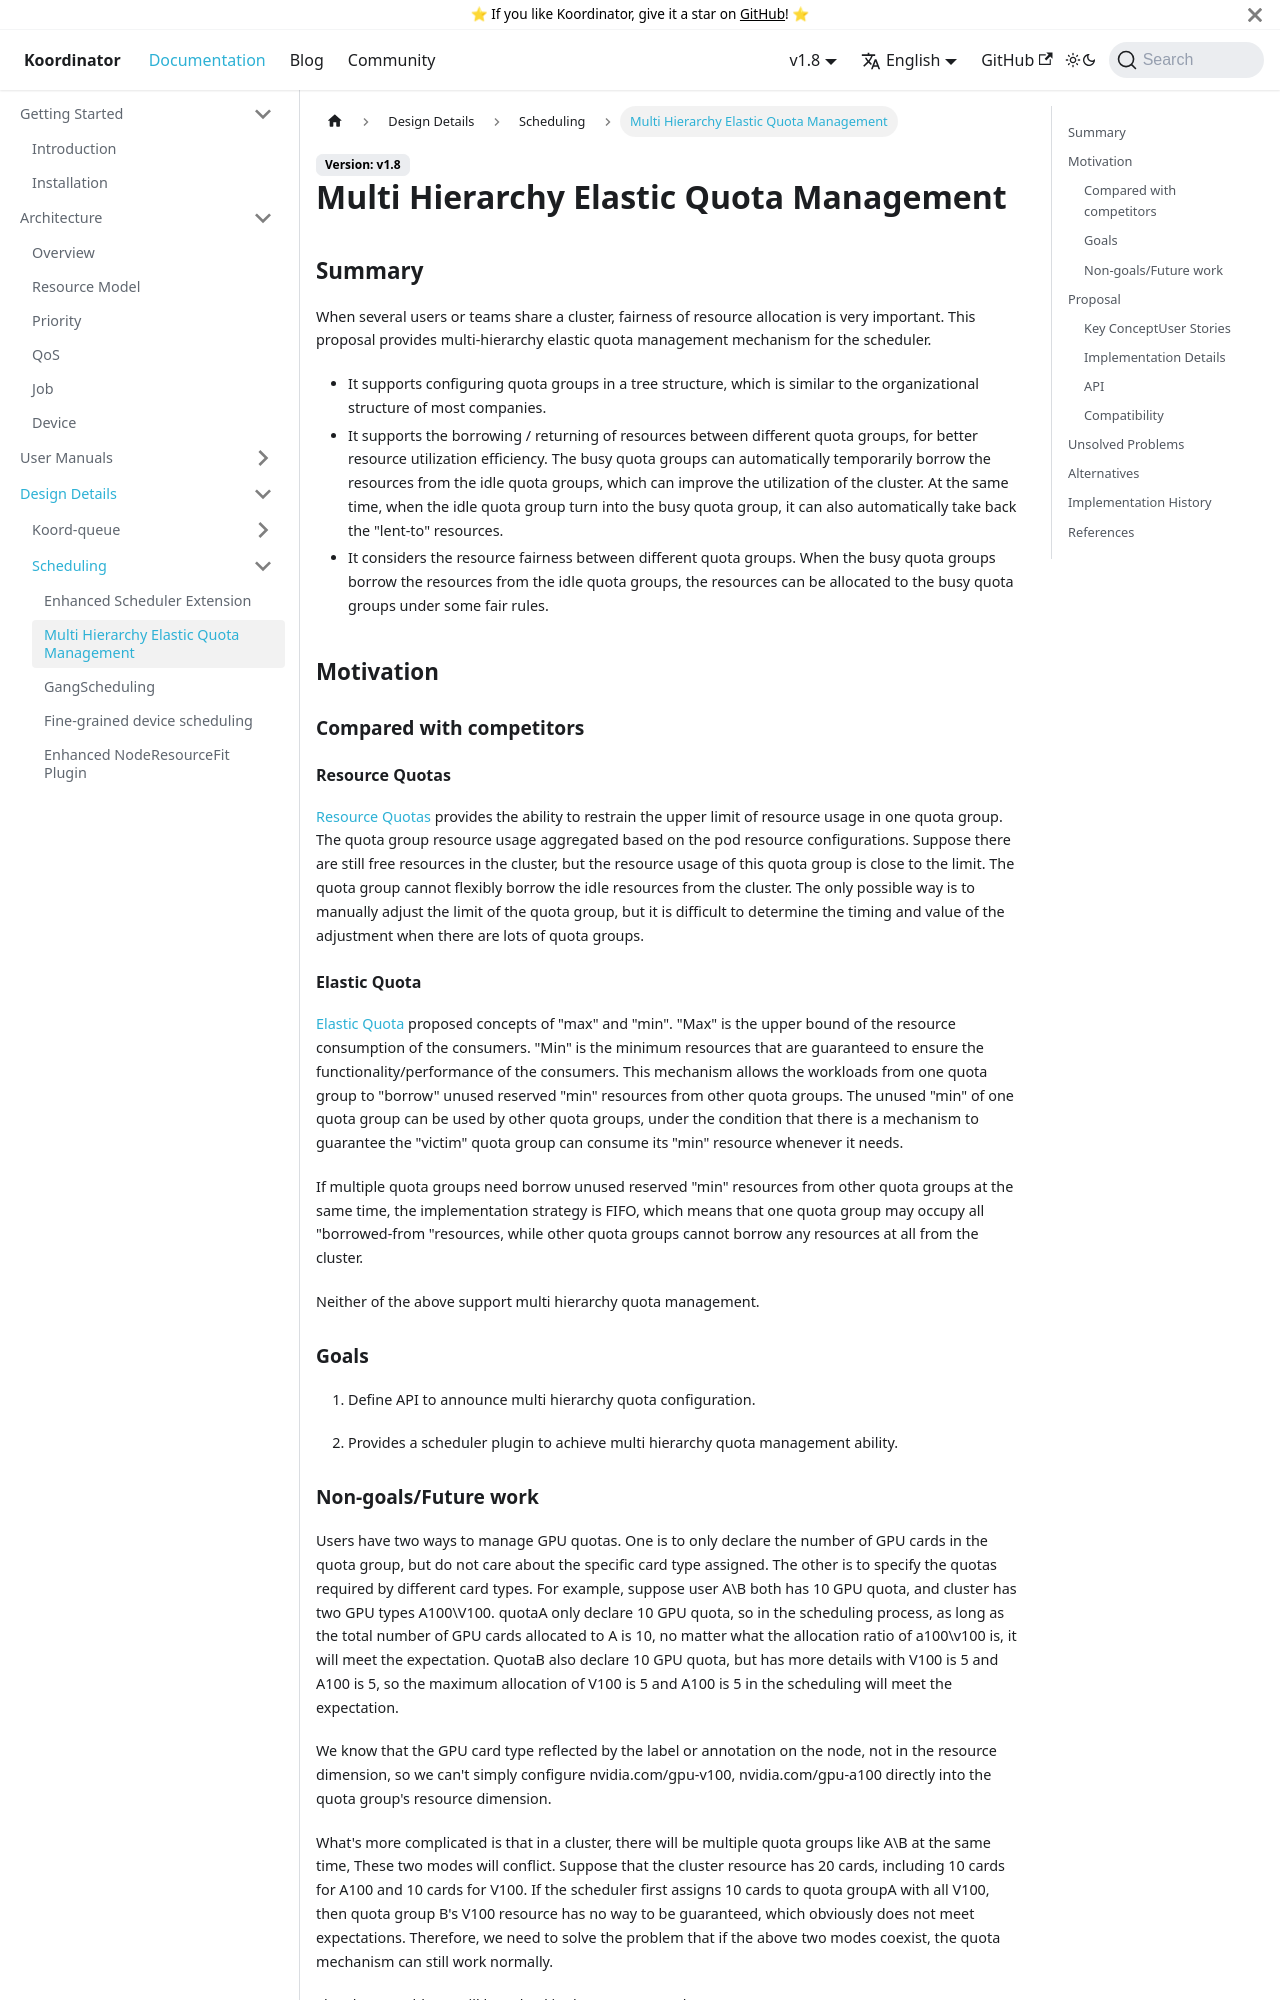

repository: koordinator-sh/website · page: docs/designs/multi-hierarchy-elastic-quota-management.html · generator: docusaurus

# Multi Hierarchy Elastic Quota Management

## Summary
When several users or teams share a cluster, fairness of resource allocation is very important. This proposal provides
multi-hierarchy elastic quota management mechanism for the scheduler. 
- It supports configuring quota groups in a tree structure, which is similar to the organizational structure of most companies.
- It supports the borrowing / returning of resources between different quota groups, for better resource utilization efficiency.
The busy quota groups can automatically temporarily borrow the resources from the idle quota groups, which can improve the
utilization of the cluster. At the same time, when the idle quota group turn into the busy quota group, it can also automatically
take back the "lent-to" resources.
- It considers the resource fairness between different quota groups. When the busy quota groups borrow the 
resources from the idle quota groups, the resources can be allocated to the busy quota groups under some fair rules.

## Motivation

### Compared with competitors

#### Resource Quotas
[Resource Quotas](https://kubernetes.io/docs/concepts/policy/resource-quotas/) provides the ability to restrain the upper 
limit of resource usage in one quota group. The quota group resource usage aggregated based on the pod resource configurations.
Suppose there are still free resources in the cluster, but the resource usage of this quota group is close to the limit. 
The quota group cannot flexibly borrow the idle resources from the cluster. The only possible way is to manually adjust the 
limit of the quota group, but it is difficult to determine the timing and value of the adjustment when there are lots of
quota groups.

#### Elastic Quota
[Elastic Quota](https://github.com/kubernetes-sigs/scheduler-plugins/blob/master/kep/9-capacity-scheduling/README.md#goals)
proposed concepts of "max" and "min". "Max" is the upper bound of the resource consumption of the consumers. "Min" is the minimum 
resources that are guaranteed to ensure the functionality/performance of the consumers. This mechanism allows the workloads 
from one quota group to "borrow" unused reserved "min" resources from other quota groups. The unused "min" of one quota group 
can be used by other quota groups, under the condition that there is a mechanism to guarantee the "victim" quota group can 
consume its "min" resource whenever it needs. 

If multiple quota groups need borrow unused reserved "min" resources from other quota groups at the same time, 
the implementation strategy is FIFO, which means that one quota group may occupy all "borrowed-from "resources, 
while other quota groups cannot borrow any resources at all from the cluster.

Neither of the above support multi hierarchy quota management.

### Goals
1. Define API to announce multi hierarchy quota configuration.

2. Provides a scheduler plugin to achieve multi hierarchy quota management ability.
